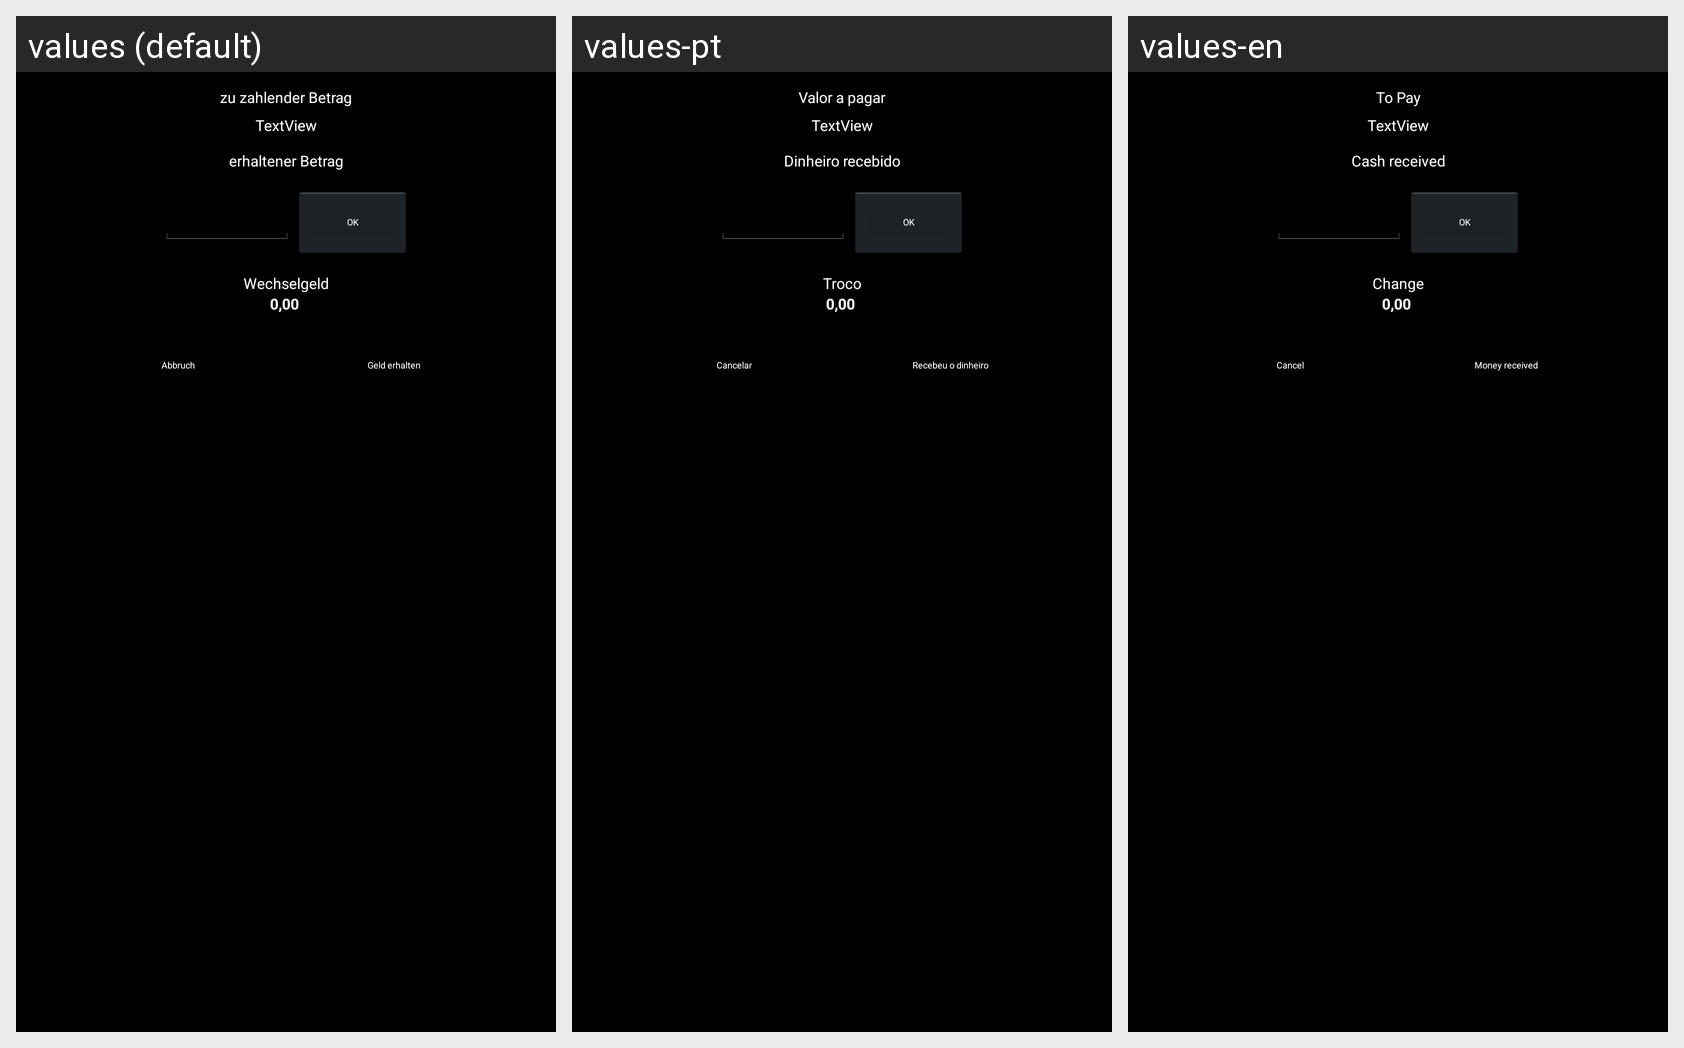

For this localized Android screen grid, give each drawn string resource with its value in every locale shown.
Android screen res/layout/wechselgelddialog.xml rendered under 3 locales, left to right: values (default), values-pt, values-en. Device: Nexus 5 (rendered at 1080×1920; each locale shown at half size, 540×960, under a caption strip naming it); theme AppTheme.
Strings drawn on this screen, with the default value and each locale's value (text and hints the layout hard-codes, and strings that could not be matched under every locale, appear in the picture but are not listed):

zu_zahlender_betrag
  values: zu zahlender Betrag
  values-pt: Valor a pagar
  values-en: To Pay

erhaltener_betrag
  values: erhaltener Betrag
  values-pt: Dinheiro recebido
  values-en: Cash received

ok
  values: OK
  values-pt: OK
  values-en: OK

wechselgeld
  values: Wechselgeld
  values-pt: Troco
  values-en: Change

abbruch
  values: Abbruch
  values-pt: Cancelar
  values-en: Cancel

geld_erhalten
  values: Geld erhalten
  values-pt: Recebeu o dinheiro
  values-en: Money received
